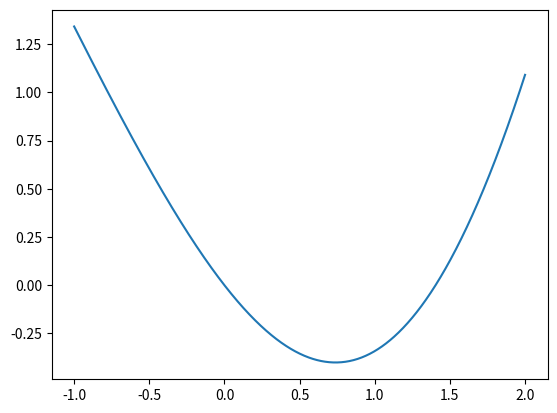

Recreate this plot in Python.
import matplotlib.pyplot as plt
import numpy as np
import random as rn
import math 
from sympy import symbols, Eq, solve

# Вариант 4

a = -1
b = 2
eps = 0.001

N = 1000

def f(x):
    return (x**2)/2 - np.sin(x)

def df(x):
    return 4*(x**3)-(4*x)

def mono_inter():
    x_sym = symbols('x')
    left_border  = -N
    right_border = 0
    equation = Eq(4*x_sym**3  - 4*x_sym, 0)
    roots = solve(equation, x_sym)
    inters = []
    for i in range(len(roots)):
        right_border = roots[i]
        sign = 1 if df((rn.uniform(left_border, right_border)))>=0 else -1 
        if(i==0):
            inters.append("Промежуток возрастания: [-∞:{}]".format(right_border) if (sign >= 0) else "Промежуток убывания: [-∞:{}]".format(right_border))
            left_border = right_border
            continue
        inters.append("Промежуток возрастания: [{}:{}]".format(left_border, right_border) if (sign >= 0) else "Промежуток убывания: [{}:{}]".format(left_border, right_border))
        left_border = right_border
        if(i==len(roots)-1):
            sign = 1 if df((rn.uniform(left_border, right_border)))>=0 else -1 
            inters.append("Промежуток возрастания: [{}:∞]".format(left_border) if (sign >= 0) else "Промежуток убывания: [{}:∞]".format(left_border))
    return inters       


x_data = np.linspace(a,b,N,float)
y_data = f(x_data)

def gold(a, b, eps):
    n = 0
    print("Метод Золотого сечения")
    g = (math.sqrt(5) - 1.0) / 2
    k = 0
    a1 = a + (1 - g) * (b - a)
    b1 = a + g * (b - a)
    while abs(b - a) > eps:
        n+=1 
        if f(a1) > f(b1):
            a = a1
            a1 = b1
            b1 = a + g * (b - a)
        else:
            b = b1
            b1 = a1
            a1 = a + (1 - g) * (b - a)
        if ++k > eps:
            break
    min = (a + b) / 2
    print("Итераций:", n)
    return min
x_data = np.linspace(a,b,N,float)
y_data = f(x_data)

delta = eps

print("№1:")
print(mono_inter())

print("№2:")
gold_answ  = gold(a,b,eps) 

print("Найденный минимум по Золотому сечению:", gold_answ)
print("Значение функции в точке:", f(gold_answ))
plt.plot(x_data, y_data)
plt.show()
